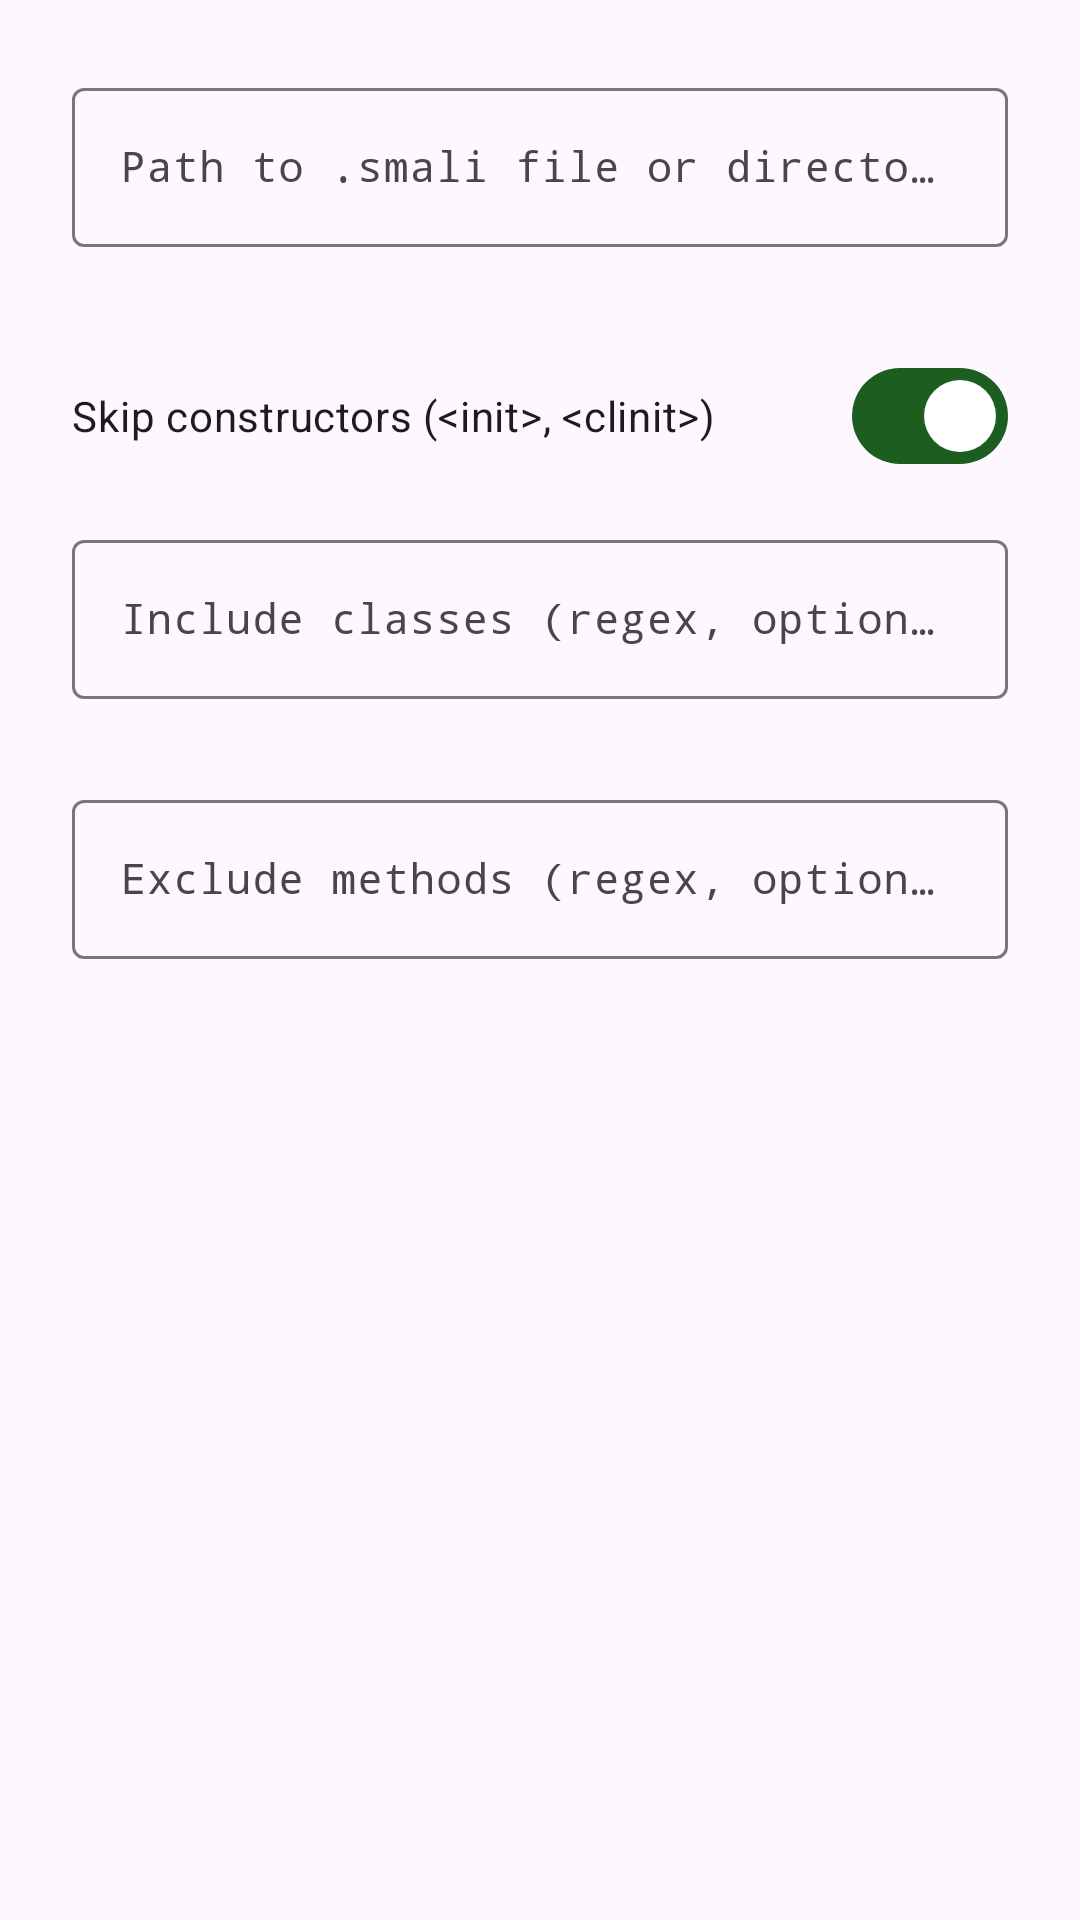

This screen was rendered from an Android layout file. Write that file and the resources it references.
<!-- AndroidManifest.xml: application theme AppTheme -->
<!-- res/layout/dialog_batch_import.xml -->
<?xml version="1.0" encoding="utf-8"?>
<ScrollView xmlns:android="http://schemas.android.com/apk/res/android"
    xmlns:app="http://schemas.android.com/apk/res-auto"
    android:layout_width="match_parent"
    android:layout_height="wrap_content">

    <LinearLayout
        android:layout_width="match_parent"
        android:layout_height="wrap_content"
        android:orientation="vertical"
        android:padding="24dp">

        <com.google.android.material.textfield.TextInputLayout
            android:id="@+id/layout_import_path"
            android:layout_width="match_parent"
            android:layout_height="wrap_content"
            android:hint="@string/hint_import_path"
            app:errorEnabled="true"
            style="@style/Widget.Material3.TextInputLayout.OutlinedBox">

            <com.google.android.material.textfield.TextInputEditText
                android:id="@+id/edit_import_path"
                android:layout_width="match_parent"
                android:layout_height="wrap_content"
                android:inputType="textUri"
                android:fontFamily="monospace"
                android:textSize="14sp" />

        </com.google.android.material.textfield.TextInputLayout>

        <com.google.android.material.materialswitch.MaterialSwitch
            android:id="@+id/switch_skip_constructors"
            android:layout_width="match_parent"
            android:layout_height="wrap_content"
            android:layout_marginTop="12dp"
            android:text="@string/switch_skip_constructors"
            android:checked="true" />

        <com.google.android.material.textfield.TextInputLayout
            android:id="@+id/layout_include_classes"
            android:layout_width="match_parent"
            android:layout_height="wrap_content"
            android:layout_marginTop="12dp"
            android:hint="@string/hint_include_classes"
            app:errorEnabled="true"
            style="@style/Widget.Material3.TextInputLayout.OutlinedBox">

            <com.google.android.material.textfield.TextInputEditText
                android:id="@+id/edit_include_classes"
                android:layout_width="match_parent"
                android:layout_height="wrap_content"
                android:inputType="text"
                android:fontFamily="monospace"
                android:textSize="14sp" />

        </com.google.android.material.textfield.TextInputLayout>

        <com.google.android.material.textfield.TextInputLayout
            android:id="@+id/layout_exclude_methods"
            android:layout_width="match_parent"
            android:layout_height="wrap_content"
            android:layout_marginTop="8dp"
            android:hint="@string/hint_exclude_methods"
            app:errorEnabled="true"
            style="@style/Widget.Material3.TextInputLayout.OutlinedBox">

            <com.google.android.material.textfield.TextInputEditText
                android:id="@+id/edit_exclude_methods"
                android:layout_width="match_parent"
                android:layout_height="wrap_content"
                android:inputType="text"
                android:fontFamily="monospace"
                android:textSize="14sp" />

        </com.google.android.material.textfield.TextInputLayout>

    </LinearLayout>

</ScrollView>
<!-- resources referenced by this layout -->
<resources>
  <string name="hint_exclude_methods">Exclude methods (regex, optional)</string>
  <string name="hint_import_path">Path to .smali file or directory</string>
  <string name="hint_include_classes">Include classes (regex, optional)</string>
  <string name="switch_skip_constructors">Skip constructors (&lt;init&gt;, &lt;clinit&gt;)</string>
  <style name="AppTheme" parent="Theme.Material3.DayNight.NoActionBar">
          <item name="colorPrimary">@color/primary</item>
          <item name="colorPrimaryContainer">@color/primary_dark</item>
          <item name="colorOnPrimary">@android:color/white</item>
          <item name="colorSecondary">@color/accent</item>
          <item name="android:statusBarColor">@color/primary_dark</item>
      </style>
  <color name="primary">#1B5E20</color>
  <color name="primary_dark">#003300</color>
  <color name="accent">#4CAF50</color>
</resources>
